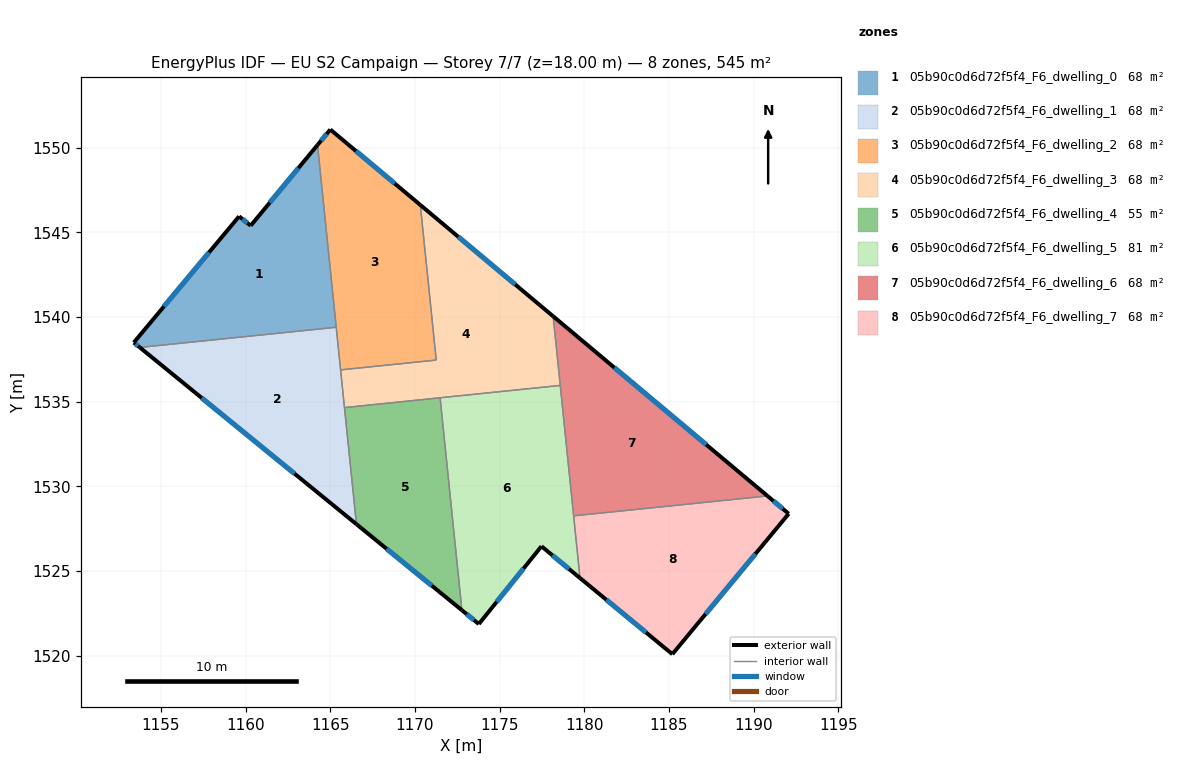
=== STOREY PLAN SPEC (per zone: floor XY polygon, exterior-wall plan segments, windows/doors) ===
zone 1: 05b90c0d6d72f5f4_F6_dwelling_0  (68.2 m²)
  floor: (1164.25, 1550.17) (1165.36, 1539.40) (1153.76, 1538.21) (1153.40, 1538.50) (1159.62, 1545.95) (1160.30, 1545.40)
  exterior wall: (1153.40, 1538.50) – (1153.76, 1538.21)  [0.5 m]
    window: (1153.50, 1538.42) – (1153.65, 1538.29)  [0.3 m²]
  exterior wall: (1159.62, 1545.95) – (1153.40, 1538.50)  [9.7 m]
    window: (1157.84, 1543.82) – (1155.18, 1540.63)  [5.3 m²]
  exterior wall: (1160.30, 1545.40) – (1159.62, 1545.95)  [0.9 m]
    window: (1160.11, 1545.56) – (1159.82, 1545.79)  [0.5 m²]
  exterior wall: (1164.25, 1550.17) – (1160.30, 1545.40)  [6.2 m]
    window: (1163.12, 1548.81) – (1161.43, 1546.76)  [3.4 m²]
  interior walls: 2
zone 2: 05b90c0d6d72f5f4_F6_dwelling_1  (68.2 m²)
  floor: (1165.36, 1539.40) (1166.55, 1527.77) (1153.76, 1538.21)
  exterior wall: (1153.76, 1538.21) – (1166.55, 1527.77)  [16.5 m]
    window: (1157.41, 1535.23) – (1162.89, 1530.75)  [9.1 m²]
  interior walls: 4
zone 3: 05b90c0d6d72f5f4_F6_dwelling_2  (68.2 m²)
  floor: (1170.32, 1546.62) (1171.26, 1537.46) (1165.61, 1536.88) (1164.25, 1550.17) (1165.01, 1551.08)
  exterior wall: (1165.01, 1551.08) – (1164.25, 1550.17)  [1.2 m]
    window: (1164.79, 1550.82) – (1164.47, 1550.43)  [0.7 m²]
  exterior wall: (1170.32, 1546.62) – (1165.01, 1551.08)  [6.9 m]
    window: (1168.80, 1547.90) – (1166.53, 1549.81)  [3.8 m²]
  interior walls: 4
zone 4: 05b90c0d6d72f5f4_F6_dwelling_3  (68.2 m²)
  floor: (1178.17, 1540.05) (1178.59, 1535.97) (1165.84, 1534.66) (1165.61, 1536.88) (1171.26, 1537.46) (1170.32, 1546.62)
  exterior wall: (1178.17, 1540.05) – (1170.32, 1546.62)  [10.2 m]
    window: (1175.93, 1541.93) – (1172.56, 1544.75)  [5.6 m²]
  interior walls: 6
zone 5: 05b90c0d6d72f5f4_F6_dwelling_4  (55.4 m²)
  floor: (1171.49, 1535.24) (1172.78, 1522.69) (1166.55, 1527.77) (1165.84, 1534.66)
  exterior wall: (1166.55, 1527.77) – (1172.78, 1522.69)  [8.0 m]
    window: (1168.33, 1526.32) – (1171.00, 1524.14)  [4.4 m²]
  interior walls: 3
zone 6: 05b90c0d6d72f5f4_F6_dwelling_5  (80.9 m²)
  floor: (1178.59, 1535.97) (1179.75, 1524.59) (1177.48, 1526.47) (1173.78, 1521.88) (1172.78, 1522.69) (1171.49, 1535.24)
  exterior wall: (1172.78, 1522.69) – (1173.78, 1521.88)  [1.3 m]
    window: (1173.06, 1522.46) – (1173.49, 1522.11)  [0.7 m²]
  exterior wall: (1177.48, 1526.47) – (1179.75, 1524.59)  [2.9 m]
    window: (1178.13, 1525.93) – (1179.10, 1525.13)  [1.6 m²]
  exterior wall: (1173.78, 1521.88) – (1177.48, 1526.47)  [5.9 m]
    window: (1174.83, 1523.19) – (1176.42, 1525.16)  [3.2 m²]
  interior walls: 4
zone 7: 05b90c0d6d72f5f4_F6_dwelling_6  (68.2 m²)
  floor: (1190.82, 1529.44) (1179.38, 1528.26) (1178.17, 1540.05)
  exterior wall: (1190.82, 1529.44) – (1178.17, 1540.05)  [16.5 m]
    window: (1187.21, 1532.47) – (1181.78, 1537.02)  [9.1 m²]
  interior walls: 3
zone 8: 05b90c0d6d72f5f4_F6_dwelling_7  (68.2 m²)
  floor: (1192.08, 1528.39) (1185.21, 1520.09) (1179.75, 1524.59) (1179.38, 1528.26) (1190.82, 1529.44)
  exterior wall: (1192.08, 1528.39) – (1190.82, 1529.44)  [1.6 m]
    window: (1191.72, 1528.69) – (1191.18, 1529.14)  [0.9 m²]
  exterior wall: (1185.21, 1520.09) – (1192.08, 1528.39)  [10.8 m]
    window: (1187.17, 1522.46) – (1190.11, 1526.02)  [5.9 m²]
  exterior wall: (1179.75, 1524.59) – (1185.21, 1520.09)  [7.1 m]
    window: (1181.31, 1523.31) – (1183.65, 1521.38)  [3.9 m²]
  interior walls: 2

=== DERIVED (storey summary) ===
Building: EU S2 Campaign
Storey: 7 of 7  (floor level z = 18.00 m)
Storey gross floor area: 545.3 m²
Zones on this storey: 8
  - 05b90c0d6d72f5f4_F6_dwelling_0: floor 68.2 m²; exterior wall 17.2 m (51.7 m²); 4 window(s) 9.5 m²; WWR 18.4%
  - 05b90c0d6d72f5f4_F6_dwelling_1: floor 68.2 m²; exterior wall 16.5 m (49.5 m²); 1 window(s) 9.1 m²; WWR 18.4%
  - 05b90c0d6d72f5f4_F6_dwelling_2: floor 68.2 m²; exterior wall 8.1 m (24.4 m²); 2 window(s) 4.5 m²; WWR 18.4%
  - 05b90c0d6d72f5f4_F6_dwelling_3: floor 68.2 m²; exterior wall 10.2 m (30.7 m²); 1 window(s) 5.6 m²; WWR 18.4%
  - 05b90c0d6d72f5f4_F6_dwelling_4: floor 55.4 m²; exterior wall 8.0 m (24.1 m²); 1 window(s) 4.4 m²; WWR 18.4%
  - 05b90c0d6d72f5f4_F6_dwelling_5: floor 80.9 m²; exterior wall 10.1 m (30.4 m²); 3 window(s) 5.6 m²; WWR 18.4%
  - 05b90c0d6d72f5f4_F6_dwelling_6: floor 68.2 m²; exterior wall 16.5 m (49.5 m²); 1 window(s) 9.1 m²; WWR 18.4%
  - 05b90c0d6d72f5f4_F6_dwelling_7: floor 68.2 m²; exterior wall 19.5 m (58.4 m²); 3 window(s) 10.7 m²; WWR 18.4%
Zone adjacency (shared interzone walls):
  - 05b90c0d6d72f5f4_F6_dwelling_0 ↔ 05b90c0d6d72f5f4_F6_dwelling_1
  - 05b90c0d6d72f5f4_F6_dwelling_0 ↔ 05b90c0d6d72f5f4_F6_dwelling_2
  - 05b90c0d6d72f5f4_F6_dwelling_1 ↔ 05b90c0d6d72f5f4_F6_dwelling_2
  - 05b90c0d6d72f5f4_F6_dwelling_1 ↔ 05b90c0d6d72f5f4_F6_dwelling_3
  - 05b90c0d6d72f5f4_F6_dwelling_1 ↔ 05b90c0d6d72f5f4_F6_dwelling_4
  - 05b90c0d6d72f5f4_F6_dwelling_2 ↔ 05b90c0d6d72f5f4_F6_dwelling_3
  - 05b90c0d6d72f5f4_F6_dwelling_3 ↔ 05b90c0d6d72f5f4_F6_dwelling_4
  - 05b90c0d6d72f5f4_F6_dwelling_3 ↔ 05b90c0d6d72f5f4_F6_dwelling_5
  - 05b90c0d6d72f5f4_F6_dwelling_3 ↔ 05b90c0d6d72f5f4_F6_dwelling_6
  - 05b90c0d6d72f5f4_F6_dwelling_4 ↔ 05b90c0d6d72f5f4_F6_dwelling_5
  - 05b90c0d6d72f5f4_F6_dwelling_5 ↔ 05b90c0d6d72f5f4_F6_dwelling_6
  - 05b90c0d6d72f5f4_F6_dwelling_5 ↔ 05b90c0d6d72f5f4_F6_dwelling_7
  - 05b90c0d6d72f5f4_F6_dwelling_6 ↔ 05b90c0d6d72f5f4_F6_dwelling_7